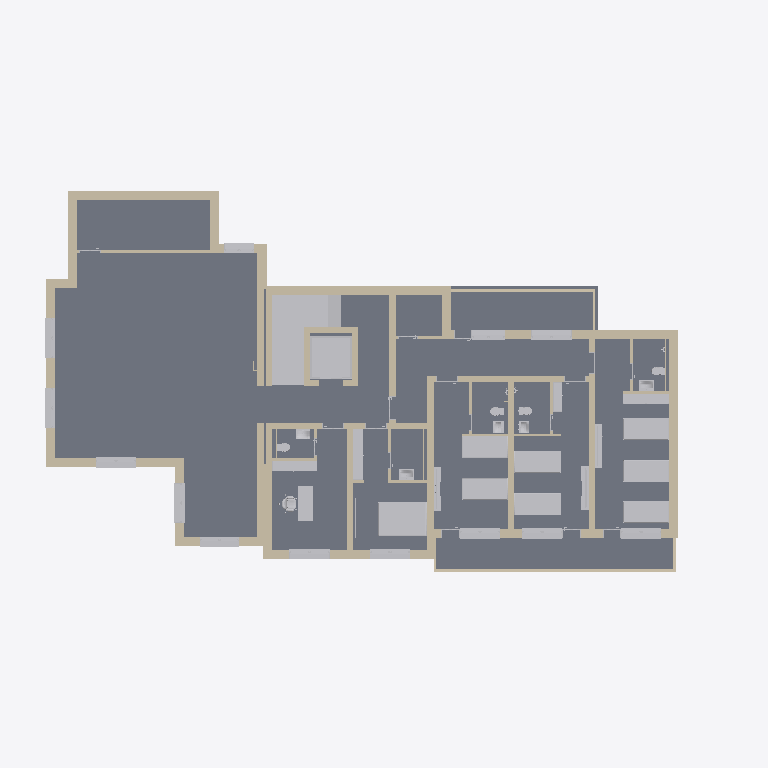
Plan cut of the same IFC building model at storey '3,30' (level 3.30 m, cut at 4.70 m), seen from above with north up, elements coloured by IFC class (only those large enough to see are counted): 64 other elements (light grey), 53 walls (beige), 1 slab (grey). Cut surfaces are drawn darker.
Extent 29.1 m × 17.2 m × 16.0 m (x, y, z). Storeys (5): -2.60 at -2.60 m; 0.00 at 0.00 m; 3,30 at 3.30 m; 6,10 at 6.10 m; 8.70 at 8.90 m. Elements (614): 305 IfcBuildingElementProxy, 209 IfcWallStandardCase, 53 IfcFurnishingElement, 42 IfcSlab, 3 IfcTransportElement, 2 IfcColumn.

HEADER;
FILE_DESCRIPTION(('ViewDefinition [CoordinationView_V2.0]','Option [Elements to export: Visible elements (on all stories)]','Option [Partial Structure Display: Entire Model]','Option [IFC Domain: All]','Option [Structural Function: All Elements]','Option [Convert Grid elements: On]','Option [Convert IFC Annotations and Archicad 2D elements: Off]','[22 more]'),'2;1');
FILE_NAME('C:\\Users\\GRIGS\\Desktop\\наков.ifc','2026-08-27T15:57:00',('Architect'),('Building Designer Office'),'DDS_IFC v3.0','IFC file generated by Graphisoft Archicad 27.0.0','The authorising person');
FILE_SCHEMA(('IFC2X3'));
ENDSEC;
DATA;
#1=IFCPROJECT('344O7vICcwH8qAEnwJDjSU',#2,'Project',$,$,$,$,(#3),#4);
#26=IFCSITE('20FpTZCqJy2vhVJYtjuIce',#2,'Site',$,$,#1195,#1196,$,.ELEMENT.,(42,1,15,84840),(23,5,39,618600),500000.0,$,$);
#5157=IFCBUILDING('00tMo7QcxqWdIGvc4sMN2A',#2,'Building',$,$,#5156,$,$,.ELEMENT.,$,$,$);
#51656=IFCBUILDINGSTOREY('1oZ0wPs_PE8ANCPg3bIs4j',#2,'0.00',$,$,#12148,$,$,.ELEMENT.,0.0);
#51658=IFCBUILDINGSTOREY('06hVVaO_r9ehaBDpYo5K$V',#2,'-2.60',$,$,#12147,$,$,.ELEMENT.,-2600.0);
#51661=IFCBUILDINGSTOREY('2F0V3QPDDFMRTpJqxqPeZR',#2,'3,30',$,$,#12149,$,$,.ELEMENT.,3300.0);
#51665=IFCBUILDINGSTOREY('2pzrYjHLr0HeWexqrNRXwE',#2,'8.70',$,$,#12151,$,$,.ELEMENT.,8900.0);
#51722=IFCBUILDINGSTOREY('3y21AUC9X4yAqzLGUny16E',#2,'6,10',$,$,#12150,$,$,.ELEMENT.,6100.0);
#9022=IFCSLAB('2TMcyhbYf4SB$Tzv8GQl7i',#2,'SLA - 030',$,$,#37297,#3357,'9D5A6F2B-962A-4470-BFDD-F792106AF1EC',.FLOOR.);
#8544=IFCTRANSPORTELEMENT('3oaw9Qqs1AURTfv68L2Rh8',#2,'FU - 0078',$,$,#34368,#3060,'F293A25A-D360-4A79-B769-E4621509BAC8',$,$,$);
#8221=IFCWALLSTANDARDCASE('2wO_XAX0133wrlm9WS9kRC',#2,'SW - 139',$,$,#32965,#2893,'BA63E84A-8400-430F-AD6F-C0981C26E6CC');
#9610=IFCFURNISHINGELEMENT('217M78iWz52v$iyn43tNtm',#2,'FU - 012',$,$,#41052,#3731,'811D61C8-B20F-450B-9FEC-F31103DD7DF0');
#8706=IFCWALLSTANDARDCASE('0A0$reH3zBw9YVP94RnwfV',#2,'SW - 147',$,$,#34946,#3142,'0A03FD68-443F-4BE8-989F-64911BC7AA5F');
#8949=IFCBUILDINGELEMENTPROXY('3FVsAXMIv25BiuSwrVMQ_n',#2,'SL TREAD - 035',$,$,#35924,#3309,'CF7F62A1-592E-4214-BB38-73AD5F59AFB1',$);
#9138=IFCWALLSTANDARDCASE('2dZEiewmnA2gCCJI3hTx2R',#2,'SW - 144',$,$,#38820,#3425,'A78CEB28-EB0C-4A0A-A30C-4D20EB77B09B');
#9858=IFCWALLSTANDARDCASE('0YNpkGIbf0GR30q4hIDOSR',#2,'SW - 149',$,$,#43139,#3872,'225F3B90-4A5A-4041-B0C0-D04AD235871B');
#10360=IFCFURNISHINGELEMENT('3H27KMJBX1qOTSNYeqEMsZ',#2,'FU - 012',$,$,#47509,#4144,'D1087516-4CB8-41D1-875C-5E2A34396DA3');
#10362=IFCFURNISHINGELEMENT('33VixnUY10afl0_fERd6YV',#2,'FU - 012',$,$,#47515,#4146,'C37ECEF1-7A20-4092-9BC0-FA939B9C689F');
#9699=IFCFURNISHINGELEMENT('2E1AXCCBX7nglc$UP7fow_',#2,'FU - 012',$,$,#41741,#3781,'8E04A84C-30B8-47C6-ABE6-FDE647A72EBE');
#9732=IFCFURNISHINGELEMENT('2dv5cyU7nBuuMq$oRdescV',#2,'FU - 012',$,$,#42169,#3803,'A7E459BC-787C-4BE3-85B4-FF26E7A3699F');
#9764=IFCFURNISHINGELEMENT('1Mff6gZKD8uOJMIJgP9mUk',#2,'FU - 012',$,$,#42497,#3820,'56A691AA-8D43-48E1-84D6-493A992707AE');
#10273=IFCFURNISHINGELEMENT('0l95SzLeXCcBflsNvvc5zr',#2,'FU - 012',$,$,#46109,#4096,'2F24573D-5688-4C98-BA6F-D97E79985F75');
#10281=IFCFURNISHINGELEMENT('36JFHJoZ5ERh8v7TlRTkXi',#2,'FU - 012',$,$,#46128,#4102,'C64CF453-CA31-4E6E-B239-1DDBDB76E86C');
#9847=IFCWALLSTANDARDCASE('0trqsHJo93IeLqhuS1uUvb',#2,'SW - 149',$,$,#43093,#3866,'37D74D91-4F22-434A-8574-AF8701E1EE65');
#8312=IFCWALLSTANDARDCASE('0VDD_LpRrBgue3dIvfeYUu',#2,'SW - 145',$,$,#33398,#2939,'1F34DF95-CDBD-4BAB-8A03-9D2E69A227B8');
#9853=IFCWALLSTANDARDCASE('2v9VEuSYD5IP_qUXZYvlvo',#2,'SW - 149',$,$,#43145,#3868,'B925F3B8-7223-4549-9FB4-7A18E2E6FE72');
#8302=IFCWALLSTANDARDCASE('2R6EmysI12S8Re2VQDE_Id',#2,'SW - 146',$,$,#33383,#2935,'9B18EC3C-D920-4270-86E8-09F68D3BE4A7');
#8334=IFCWALLSTANDARDCASE('3It6_3KHP5ZfmhGmXmphID',#2,'SW - 136',$,$,#33439,#2950,'D2DC6F83-5116-458E-9C2B-430870CEB48D');
#8297=IFCWALLSTANDARDCASE('37OPVxDpv2FPjS34bLw3GW',#2,'SW - 145',$,$,#33366,#2932,'C76197FB-373E-423D-9B5C-0C4955E83420');
#8339=IFCWALLSTANDARDCASE('2OGuiYywf6TxumG8eEHhxA',#2,'SW - 140',$,$,#33451,#2954,'98438B22-F3AA-4677-BE30-408A0E46BECA');
#7870=IFCWALLSTANDARDCASE('2a$2ep0e1EsuWN$0Jl$TTG',#2,'SW - 136',$,$,#31487,#2708,'A4FC2A33-0280-4EDB-8817-FC04EFFDD750');
#9430=IFCWALLSTANDARDCASE('0oY3vetu15P8WBwwHM426P',#2,'SW - 149',$,$,#40363,#3633,'32883E68-DF80-4564-880B-EBA456102199');
#8545=IFCWALLSTANDARDCASE('0D_ShoGzL89wGSzlOOLbMB',#2,'SW - 149',$,$,#34365,#3062,'0DF9CAF2-43D5-4827-A41C-F6F61856558B');
#9543=IFCWALLSTANDARDCASE('3W8_bIqaL7thQl9zhYoo_1',#2,'SW - 149',$,$,#40744,#3694,'E023E952-D245-47DE-B6AF-27DAE2CB2F81');
#8993=IFCWALLSTANDARDCASE('1_y5Q0RET2TRj65vLK42jo',#2,'SW - 151',$,$,#36030,#3346,'7EF05680-6CE7-4275-BB46-179554102B72');
#9881=IFCWALLSTANDARDCASE('0317FfddL7DvIn2I0JNrFY',#2,'SW - 149',$,$,#43292,#3876,'030473E9-9E75-4737-94B1-0920135F53E2');
#10101=IFCWALLSTANDARDCASE('1WHz6AWJD1$O0Ckynrow4G',#2,'SW - 149',$,$,#44679,#3997,'6047D18A-8133-41FD-800C-BBCC75CBA110');
#9423=IFCWALLSTANDARDCASE('1WM5_G5cr55RvlAX1FcYCj',#2,'SW - 149',$,$,#40349,#3630,'60585F90-166D-4515-BE6F-2A104F9A232D');
#7998=IFCWALLSTANDARDCASE('0a_emY69XAKwmCMjZHTwgK',#2,'SW - 138',$,$,#32101,#2777,'24FA8C22-1898-4A53-AC0C-5AD8D177AA94');
#8880=IFCWALLSTANDARDCASE('20T3mjOS1EVhUNLCgcXHFB',#2,'SW - 149',$,$,#35725,#3128,'80743C2D-61C0-4E7E-B797-54CAA68513CB');
#8856=IFCFURNISHINGELEMENT('2$wy9yqPb7HQn9LP86XYrb',#2,'FU - 012',$,$,#35548,#3219,'BFEBC27C-D199-4745-AC49-559206862D65');
#9091=IFCFURNISHINGELEMENT('0t4uxq_Cn4ffP3EL5t9xGz',#2,'FU - 0073',$,$,#38619,#3401,'37138EF4-F8CC-44A6-9643-39517727B43D');
#9240=IFCWALLSTANDARDCASE('1Oc8YNe3922PxGRzeUbyS4',#2,'SW - 144',$,$,#39747,#3449,'58988897-A032-4209-9ED0-6FDA1E97C704');
#9730=IFCFURNISHINGELEMENT('3lwPvKirrAhBEbRj2hl_Jc',#2,'FU - 0073',$,$,#42163,#3801,'EFE99E54-B35D-4AAC-B3A5-6ED0ABBFE4E6');
#9502=IFCFURNISHINGELEMENT('0xSV2w2Z93MgaQS$$wzOUh',#2,'FU - 0073',$,$,#40586,#3672,'3B71F0BA-0A32-435A-A91A-73FFFAF587AB');
#8217=IFCWALLSTANDARDCASE('0ontzhSeDAr8mcmmjCHu4P',#2,'SW - 140',$,$,#32955,#2890,'32C77F6B-7283-4AD4-8C26-C30B4C478119');
#7935=IFCBUILDINGELEMENTPROXY('2Qt6PvDnv7s8kb993jJWAg',#2,'1',$,$,#31677,#2743,'9ADC6679-371E-47D8-8BA5-2490ED4E02AA',$);
#7911=IFCBUILDINGELEMENTPROXY('0h1ICk02X3MADgtooP1XhX',#2,'1',$,$,#31573,#2730,'2B05232E-0028-4358-A36A-DF2C99061AE1',$);
#7973=IFCBUILDINGELEMENTPROXY('15WU8k1Hr10AuBNWC4XZbR',#2,'1',$,$,#31906,#2765,'4581E22E-051D-4100-AE0B-5E030486395B',$);
#8320=IFCBUILDINGELEMENTPROXY('3W03nz3GL8IhwM6ZuBE7al',#2,'1',$,$,#33414,#2943,'E0003C7D-0D05-484A-BE96-1A3E0B38792F',$);
#10463=IFCBUILDINGELEMENTPROXY('2VY88$Ti95$uj37a2Patba',#2,'7',$,$,#47964,#4200,'9F88823F-76C2-45FF-8B43-1E4099937964',$);
#9081=IFCWALLSTANDARDCASE('0RKj85vGX9JvWSQ45vPbwZ',#2,'SW - 151',$,$,#38566,#3394,'1B52D205-E508-494F-981C-684179665EA3');
#8866=IFCBUILDINGELEMENTPROXY('0k7dZNMbXCmuekP7q$IV10',#2,'SF STRUCTURE - 070',$,$,#35650,#3229,'2E1E78D7-5A58-4CC3-8A2E-647D3F49F040',$);
#7874=IFCBUILDINGELEMENTPROXY('2EZ$i6CNL5EPTKHsctetw$',#2,'3',$,$,#31498,#2712,'8E8FFB06-3175-4539-9754-4769B7A37EBF',$);
#8439=IFCBUILDINGELEMENTPROXY('3Hhv7zr2T3Y88GzvFOiUdj',#2,'5',$,$,#33972,#2997,'D1AF91FD-D427-4388-8210-F793D8B1E9ED',$);
#8225=IFCWALLSTANDARDCASE('2giKlL4Az4xwPq$4Ew5w8b',#2,'SW - 143',$,$,#32974,#2894,'AAB14BD5-10AF-44EF-A674-FC43BA17A225');
#7872=IFCBUILDINGELEMENTPROXY('0nZl65d610xfZb_SwhAc2k',#2,'3',$,$,#31499,#2710,'318EF185-9C60-40EE-98E5-F9CEAB2A60AE',$);
#8345=IFCBUILDINGELEMENTPROXY('2EWnquMR9Bn83JS0CwH3GT',#2,'1',$,$,#33473,#2957,'8E831D38-59B2-4BC4-80D3-70033A44341D',$);
#8340=IFCBUILDINGELEMENTPROXY('0LsFS1FZX0LQORF1AjYWav',#2,'1',$,$,#33450,#2953,'15D8F701-3E38-4055-A61B-3C12AD8A0939',$);
#8694=IFCWALLSTANDARDCASE('323ONoRkf2beFk_a2veHbv',#2,'SW - 147',$,$,#34919,#3136,'C20D85F2-6EEA-4296-83EE-FA40B9A11979');
#10460=IFCBUILDINGELEMENTPROXY('0dAXiB_B1DmfTfk6OkVMrm',#2,'7',$,$,#47933,#4196,'272A1B0B-F8B0-4DC2-9769-B8662E7D6D70',$);
#10456=IFCWALLSTANDARDCASE('1KB5OR$trCs9NVMaCdt76D',#2,'SW - 136',$,$,#47924,#4194,'542C561B-FF7D-4CD8-95DF-5A4327DC718D');
#10377=IFCWALLSTANDARDCASE('1XmN82Yt13JQVUuJNhDVQ$',#2,'SW - 136',$,$,#47551,#4156,'61C17202-8B70-434D-A7DE-E135EB35F6BF');
#9451=IFCWALLSTANDARDCASE('1hlChVS1D0nx13P4qCVXVO',#2,'SW - 149',$,$,#40413,#3646,'6BBCCADF-7013-40C7-B043-644D0C7E17D8');
#8857=IFCBUILDINGELEMENTPROXY('31NAsWp5P8SPaYv34ovF8l',#2,'4',$,$,#35554,#3221,'C15CADA0-CC56-4871-9922-E43132E4F22F',$);
#8693=IFCWALLSTANDARDCASE('2dS5zE4Y16mQQaUp$P4ujb',#2,'SW - 143',$,$,#34918,#3130,'A7705F4E-1220-46C1-A6A4-7B3FD9138B65');
#8699=IFCWALLSTANDARDCASE('1xJlFBBHzDdfSB21Cfwm_X',#2,'SW - 143',$,$,#34934,#3138,'7B4EF3CB-2D1F-4D9E-970B-081329EB0FA1');
#8298=IFCBUILDINGELEMENTPROXY('3P91OQ8ITCRh0r2Zzwl7WX',#2,'3',$,$,#33362,#2933,'D924161A-2127-4C6E-B035-0A3F7ABC7821',$);
#8700=IFCWALLSTANDARDCASE('2FuNhIisn68RLMB0NP4H6n',#2,'SW - 142',$,$,#34929,#3140,'8FE17AD2-B36C-4621-B556-2C05D91111B1');
#8962=IFCBUILDINGELEMENTPROXY('1_IOfU8Yj4bh1z6WAykMWb',#2,'SF TREAD - 599',$,$,#35958,#3323,'7E498A5E-222B-4496-B07D-1A02BCB96825',$);
#9594=IFCFURNISHINGELEMENT('2umBht8szAAO3QSOnpc0pu',#2,'FU - 0073',$,$,#40911,#3722,'B8C0BAF7-236F-4A29-80DA-718C73980CF8');
#9726=IFCFURNISHINGELEMENT('229I8DPzf9uBI0GSNXJlQy',#2,'FU - 0073',$,$,#42143,#3797,'8225220D-67DA-49E0-B480-41C5E14EF6BC');
#10053=IFCFURNISHINGELEMENT('1lfShPrfrAnvGVZ9f8amiZ',#2,'FU - 0073',$,$,#43939,#3970,'6FA5CAD9-D69D-4AC7-941F-8C9A48930B23');
#8932=IFCBUILDINGELEMENTPROXY('2QujtM_R90CQeIKGJnFk2R',#2,'SF TREAD - 593',$,$,#35868,#3294,'9AE2DDD6-F9B2-4031-AA12-5104F13EE09B',$);
#8933=IFCBUILDINGELEMENTPROXY('2EhECutLv8yvnVBw_lpd6H',#2,'SF TREAD - 592',$,$,#35870,#3295,'8EACE338-DD5E-48F3-9C5F-2FAFAFCE7191',$);
#8936=IFCBUILDINGELEMENTPROXY('1bhhQYN0TB2QF2ATRvL$Oc',#2,'SF TREAD - 594',$,$,#35885,#3297,'65AEB6A2-5C07-4B09-A3C2-29D6F957F626',$);
#8939=IFCBUILDINGELEMENTPROXY('2PAwkBi5n559Y$qWo_tD9j',#2,'SF TREAD - 595',$,$,#35884,#3300,'992BAB8B-B05C-4514-98BF-D20CBEDCD26D',$);
#8940=IFCBUILDINGELEMENTPROXY('2BP71X$BHDyh2PekUveL5m',#2,'SF TREAD - 596',$,$,#35892,#3304,'8B647061-FCB4-4DF2-B099-A2E7B9A15170',$);
#8952=IFCBUILDINGELEMENTPROXY('1aEurxOHL1txPcbRNmgUGC',#2,'SF TREAD - 598',$,$,#35932,#3313,'643B8D7B-6115-41DF-B666-95B5F0A9E40C',$);
#10279=IFCFURNISHINGELEMENT('1t7i1h9vv6q8wUNeatTeqD',#2,'FU - 0073',$,$,#46122,#4100,'771EC06B-279E-46D0-8E9E-5E8937768D0D');
#9148=IFCWALLSTANDARDCASE('2kZTQ$e055EfRS6FcLs2Yt',#2,'SW - 149',$,$,#38946,#3427,'AE8DD6BF-A001-453A-96DC-18F995D828B7');
#8948=IFCBUILDINGELEMENTPROXY('20v1qkcJLBSu_oXbtpvqdi',#2,'SF TREAD - 597',$,$,#35916,#3306,'80E41D2E-9935-4B73-8FB2-865DF3E749EC',$);
#10462=IFCWALLSTANDARDCASE('3p7zShOkDAGPFItkfhfkh5',#2,'SW - 144',$,$,#47957,#4198,'F31FD72B-62E3-4A41-93D2-DEEA6BA6EAC5');
#9082=IFCFURNISHINGELEMENT('0LwglCGKnDaeYJ8yE03NHN',#2,'FU - 012',$,$,#38570,#3395,'15EAABCC-414C-4D92-8893-23C3800D7457');
#9436=IFCWALLSTANDARDCASE('2zf5uRm456f8mrM5wn5qG_',#2,'SW - 137',$,$,#40380,#3636,'BDA45E1B-C041-46A4-8C35-585EB117443E');
#9641=IFCBUILDINGELEMENTPROXY('2i3Z0GPdbCruMHS1GQ1oOx',#2,'FU - 009',$,$,#41430,#3751,'AC0E3010-6679-4CD7-8591-70141A07263B',$);
#9734=IFCBUILDINGELEMENTPROXY('0095kxtgbEHxqLA473fV4s',#2,'FU - 009',$,$,#42192,#3805,'00245BBB-DEA9-4E47-BD15-2841C3A5F136',$);
#8293=IFCWALLSTANDARDCASE('0FSnzq58f0$QdhTA09fXTi',#2,'SW - 144',$,$,#33353,#2929,'0F731F74-148A-40FD-A9EB-74A009A6176C');
#8685=IFCWALLSTANDARDCASE('23fUXY$hX3wu9WdYrzKs37',#2,'SW - 142',$,$,#34903,#3132,'83A5E862-FEB8-43EB-8260-9E2D7D5360C7');
#9813=IFCBUILDINGELEMENTPROXY('1U8sVMhSf9HB_m5zqzYMgN',#2,'FU - 009',$,$,#42939,#3847,'5E2367D6-ADCA-4944-BFB0-17DD3D896A97',$);
#9463=IFCWALLSTANDARDCASE('1nQKvdKFPAJvNcYY2GXXiA',#2,'SW - 142',$,$,#40454,#3652,'71694E67-50F6-4A4F-95E6-8A2090861B0A');
#9643=IFCWALLSTANDARDCASE('29aTaqRgDA9ggPxCRghIXQ',#2,'SW - 142',$,$,#41458,#3753,'8991D934-6EA3-4A26-AA99-ECC6EAAD285A');
#10266=IFCBUILDINGELEMENTPROXY('0o9pByzn5EAxO15CtIJmOC',#2,'FU - 009',$,$,#46069,#4090,'322732FC-F711-4E2B-B601-14CDD24F060C',$);
#9768=IFCBUILDINGELEMENTPROXY('0hy9l3IB1C9eRL9BAzIAdk',#2,'FU - 009',$,$,#42530,#3823,'2BF09BC3-48B0-4C26-86D5-24B2BD48A9EE',$);
#9613=IFCWALLSTANDARDCASE('2_5nPevYbA0hA82QSxRXyI',#2,'SW - 142',$,$,#41061,#3733,'BE171668-E629-4A02-B288-09A73B6E1F12');
#9666=IFCWALLSTANDARDCASE('3w4SB4LPP4hQZaLlxGbqzZ',#2,'SW - 142',$,$,#41535,#3757,'FA11C2C4-5596-44AD-A8E4-56FED0974F63');
#10108=IFCWALLSTANDARDCASE('2$g2jRKKz4WP7UaHeGzeDv',#2,'SW - 142',$,$,#44810,#4006,'BFA82B5B-514F-4481-91DE-911A10F68379');
#10334=IFCWALLSTANDARDCASE('1tX_AGcynDpxpnKY3rwwwv',#2,'SW - 142',$,$,#47290,#4129,'7787E290-9BCC-4DCF-BCF1-5220F5EBAEB9');
#10369=IFCWALLSTANDARDCASE('35jyG$c9b9_eR4VMpyiJqc',#2,'SW - 142',$,$,#47533,#4150,'C5B7C43F-9899-49FA-86C4-7D6CFCB13D26');
#10268=IFCBUILDINGELEMENTPROXY('0S2NR5BUzC8AT7MYx9PpCc',#2,'FU - 009',$,$,#46074,#4092,'1C0976C5-2DEF-4C20-A747-5A2EC9673326',$);
#9728=IFCBUILDINGELEMENTPROXY('2y3bDl0GDCueBJhP15iHja',#2,'FU - 009',$,$,#42153,#3799,'BC0E536F-0103-4CE2-82D3-AD9045B11B64',$);
#10348=IFCBUILDINGELEMENTPROXY('3OhMb2GVvD7OcA0hbfdyAn',#2,'FU - 009',$,$,#47542,#4137,'D8AD6942-41FE-4D1D-898A-02B9699FC2B1',$);
#9019=IFCWALLSTANDARDCASE('3hMwziraH02QKRQ5yX0Kxc',#2,'SW - 151',$,$,#37149,#3350,'EB5BAF6C-D644-4009-A51B-685F21014EE6');
#9797=IFCBUILDINGELEMENTPROXY('1CXdgQp2XF4h6S_2vb1PwY',#2,'FU - 009',$,$,#42899,#3839,'4C867A9A-CC28-4F12-B19C-F82E65059EA2',$);
#10343=IFCWALLSTANDARDCASE('0Y1AUKA1DEIxtr9MjJtqcY',#2,'SW - 142',$,$,#47371,#4135,'2204A794-2813-4E4B-BDF5-256B53DF49A2');
#10198=IFCWALLSTANDARDCASE('2x9562k$j6$O5kkSjNHr5G',#2,'SW - 142',$,$,#45541,#4053,'BB245182-BBFB-46FD-816E-B9CB57475150');
#8981=IFCWALLSTANDARDCASE('1g4Q69rcH75xhg$6$w_Srf',#2,'SW - 151',$,$,#36012,#3342,'6A11A189-D664-4717-BAEA-FC6FFAF9CD69');
#9175=IFCWALLSTANDARDCASE('0jfkqM2eD938pFVBw7QOyv',#2,'SW - 149',$,$,#39231,#3443,'2DA6ED16-0A83-490C-8CCF-7CBE87698F39');
#9902=IFCBUILDINGELEMENTPROXY('1cTetA7wfEFR59s1sCsj8t',#2,'FU - 004',$,$,#43372,#3898,'66768DCA-1FAA-4E3D-B149-D81D8CDAD237',$);
#9662=IFCWALLSTANDARDCASE('1Q8x0vtdrBBA$cmKUMWF77',#2,'SW - 150',$,$,#41847,#3759,'5A23B039-DE7D-4B2C-AFE6-C1479680F1C7');
#9648=IFCWALLSTANDARDCASE('0pgFdAQdb8ue8ggkUdXWDH',#2,'SW - 150',$,$,#41466,#3755,'33A8F9CA-6A79-48E2-822A-AAE7A7860351');
#9514=IFCBUILDINGELEMENTPROXY('3LnepYpfzDWxC8m9COQ4B0',#2,'FU - 004',$,$,#40624,#3676,'D5C68CE2-CE9F-4D83-B308-C093186842C0',$);
#8268=IFCBUILDINGELEMENTPROXY('2FRaFqpKv0tQXFTv9s4tfg',#2,'5',$,$,#33192,#2916,'8F6E43F4-CD4E-40DD-A84F-779276137A6A',$);
#8185=IFCBUILDINGELEMENTPROXY('1ZTM1AcLn7muNDc7yyCDaG',#2,'5',$,$,#32857,#2873,'6375604A-995C-47C3-85CD-987F3C30D910',$);
#8187=IFCBUILDINGELEMENTPROXY('2zCuDg2d5DDRt5EkeovaZ3',#2,'5',$,$,#32870,#2875,'BD33836A-0A71-4D35-BDC5-3AEA32E648C3',$);
ENDSEC;
